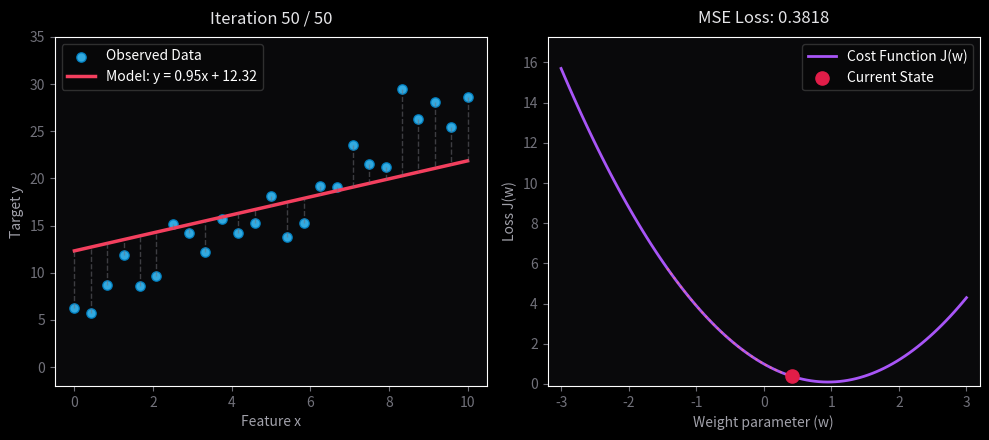

Write the Python code that produced this figure. (Note: this script raises an exception after producing the figure.)
import numpy as np
import matplotlib
matplotlib.use('Agg')
import matplotlib.pyplot as plt
import matplotlib.animation as animation
import os

# Set dark/modern aesthetic
plt.style.use('dark_background')
fig, (ax1, ax2) = plt.subplots(1, 2, figsize=(10, 4.5), facecolor='#09090b')

# True line and noisy data
np.random.seed(42)
x = np.linspace(0, 10, 25)
y = 2.5 * x + 5 + np.random.normal(0, 2.5, size=x.shape)

# Gradient Descent Simulation
epochs = 50
learning_rate = 0.015
# normalized x for stability
x_norm = (x - x.mean()) / x.std()
y_norm = (y - y.mean()) / y.std()

w = -1.5
b = 0.0
w_history = [w]
loss_history = []

def compute_loss(w_val):
    return np.mean((w_val * x_norm - y_norm)**2)

w_range = np.linspace(-3, 3, 100)
loss_curve = [compute_loss(val) for val in w_range]

history_w = []
history_loss = []

for _ in range(epochs):
    preds = w * x_norm + b
    dw = np.mean(2 * (preds - y_norm) * x_norm)
    db = np.mean(2 * (preds - y_norm))
    w -= learning_rate * dw
    b -= learning_rate * db
    history_w.append(w)
    history_loss.append(compute_loss(w))

def update(frame):
    ax1.clear()
    ax2.clear()

    ax1.set_facecolor('#09090b')
    ax2.set_facecolor('#09090b')

    # Un-normalize parameters for display on ax1
    curr_w = history_w[frame]
    w_unnorm = curr_w * (y.std() / x.std())
    b_unnorm = y.mean() - w_unnorm * x.mean()

    # Left plot: Data & Fitted Line
    ax1.scatter(x, y, color='#38bdf8', s=45, alpha=0.9, label='Observed Data', edgecolors='#0284c7')
    x_line = np.array([0, 10])
    y_line = w_unnorm * x_line + b_unnorm
    ax1.plot(x_line, y_line, color='#f43f5e', lw=2.5, label=f'Model: y = {w_unnorm:.2f}x + {b_unnorm:.2f}')
    
    # Residuals
    y_preds = w_unnorm * x + b_unnorm
    for xi, yi, y_pred in zip(x, y, y_preds):
        ax1.plot([xi, xi], [yi, y_pred], color='#71717a', linestyle='--', alpha=0.5, lw=1)

    ax1.set_xlim(-0.5, 10.5)
    ax1.set_ylim(-2, 35)
    ax1.set_title(f'Iteration {frame + 1} / {epochs}', color='#e4e4e7', fontsize=12, pad=10)
    ax1.set_xlabel('Feature x', color='#a1a1aa')
    ax1.set_ylabel('Target y', color='#a1a1aa')
    ax1.tick_params(colors='#71717a')
    ax1.legend(loc='upper left', framealpha=0.2)

    # Right plot: Loss Landscape J(w)
    ax2.plot(w_range, loss_curve, color='#a855f7', lw=2, label='Cost Function J(w)')
    curr_loss = history_loss[frame]
    ax2.scatter(curr_w, curr_loss, color='#e11d48', s=90, zorder=5, label='Current State')
    ax2.plot(history_w[:frame+1], history_loss[:frame+1], color='#fb7185', linestyle=':', lw=1.5, alpha=0.7)

    ax2.set_xlim(-3.2, 3.2)
    ax2.set_ylim(-0.1, max(loss_curve)*1.1)
    ax2.set_title(f'MSE Loss: {curr_loss:.4f}', color='#e4e4e7', fontsize=12, pad=10)
    ax2.set_xlabel('Weight parameter (w)', color='#a1a1aa')
    ax2.set_ylabel('Loss J(w)', color='#a1a1aa')
    ax2.tick_params(colors='#71717a')
    ax2.legend(loc='upper right', framealpha=0.2)

    plt.tight_layout()

ani = animation.FuncAnimation(fig, update, frames=len(history_w), interval=80)
out_path = 'public/animations/linear-regression/gradient-descent.mp4'
os.makedirs(os.path.dirname(out_path), exist_ok=True)
ani.save(out_path, writer='ffmpeg', fps=15, dpi=120)
print(f'Successfully generated animation video at {out_path}')
